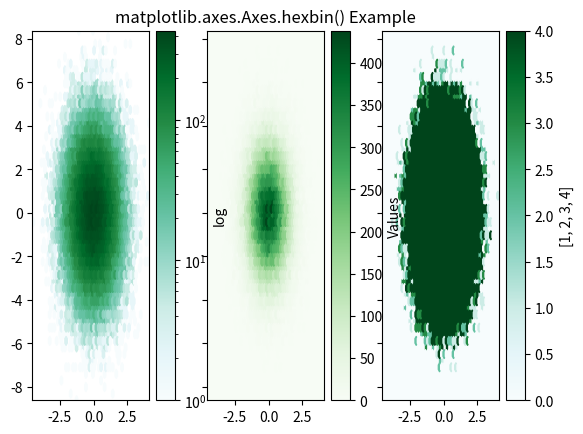

Source code (Python):
# Implementation of matplotlib function
import matplotlib.pyplot as plt
import numpy as np

np.random.seed(19680801)

n = 100000
x = np.random.standard_normal(n)
y = 2 * np.random.standard_normal(n)
z =[1, 2, 3, 4]
xmin = x.min()
xmax = x.max()
ymin = y.min()
ymax = y.max()

fig, axs = plt.subplots(ncols = 3,
						sharey = True)

ax = axs[0]
hb = ax.hexbin(x, y, gridsize = 50,
			bins ='log',
			cmap ='BuGn')

ax.set(xlim =(xmin, xmax),
	ylim =(ymin, ymax))

cb = fig.colorbar(hb, ax = ax)
cb.set_label('log')

ax = axs[1]
hb = ax.hexbin(x, y, gridsize = 50,
			cmap ='Greens')

ax.set(xlim =(xmin, xmax),
	ylim =(ymin, ymax))

cb = fig.colorbar(hb, ax = ax)
cb.set_label('Values')

ax.set_title('matplotlib.axes.Axes.hexbin() Example')

ax = axs[2]
hb = ax.hexbin(x, y, gridsize = 50,
			bins = z, cmap ='BuGn')

ax.set(xlim =(xmin, xmax),
	ylim =(ymin, ymax))

cb = fig.colorbar(hb, ax = ax)
cb.set_label(z)
plt.show()
